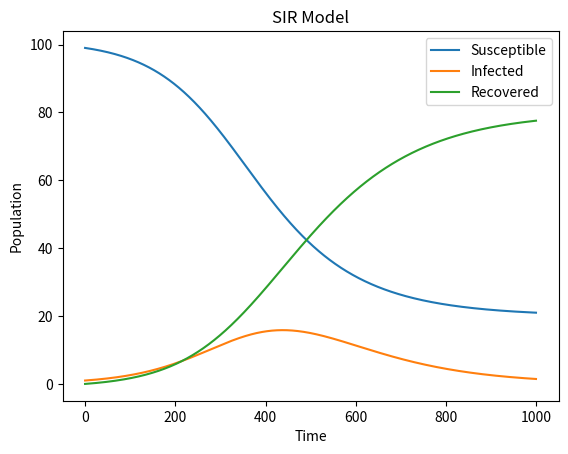

Write the Python code that produced this figure.
import numpy as np
import matplotlib.pyplot as plt


def SIR_model(beta, gamma, S0, I0, R0, N, t_end, dt):
    def f(y):
        S, I, R = y
        dSdt = -beta * S * I / N
        dIdt = beta * S * I / N - gamma * I
        dRdt = gamma * I
        return np.array([dSdt, dIdt, dRdt])

    t = np.arange(0, t_end, dt)

    S = np.zeros(len(t))
    I = np.zeros(len(t))
    R = np.zeros(len(t))

    S[0] = S0
    I[0] = I0
    R[0] = R0

    for i in range(1, len(t)):
        k1 = dt * f([S[i-1], I[i-1], R[i-1]])
        k2 = dt * f([S[i-1] + k1[0]/2, I[i-1] + k1[1]/2, R[i-1] + k1[2]/2])
        S[i] = S[i-1] + k2[0]
        I[i] = I[i-1] + k2[1]
        R[i] = R[i-1] + k2[2]

    return S, I, R


# Example usage
beta = 0.2
gamma = 0.1
S0 = 99
I0 = 1
R0 = 0
N = 100

t_end = 100
dt = 0.1

S, I, R = SIR_model(beta, gamma, S0, I0, R0, N, t_end, dt)

plt.plot(S, label='Susceptible')
plt.plot(I, label='Infected')
plt.plot(R, label='Recovered')
plt.xlabel('Time')
plt.ylabel('Population')
plt.title('SIR Model')
plt.legend()
plt.show()
